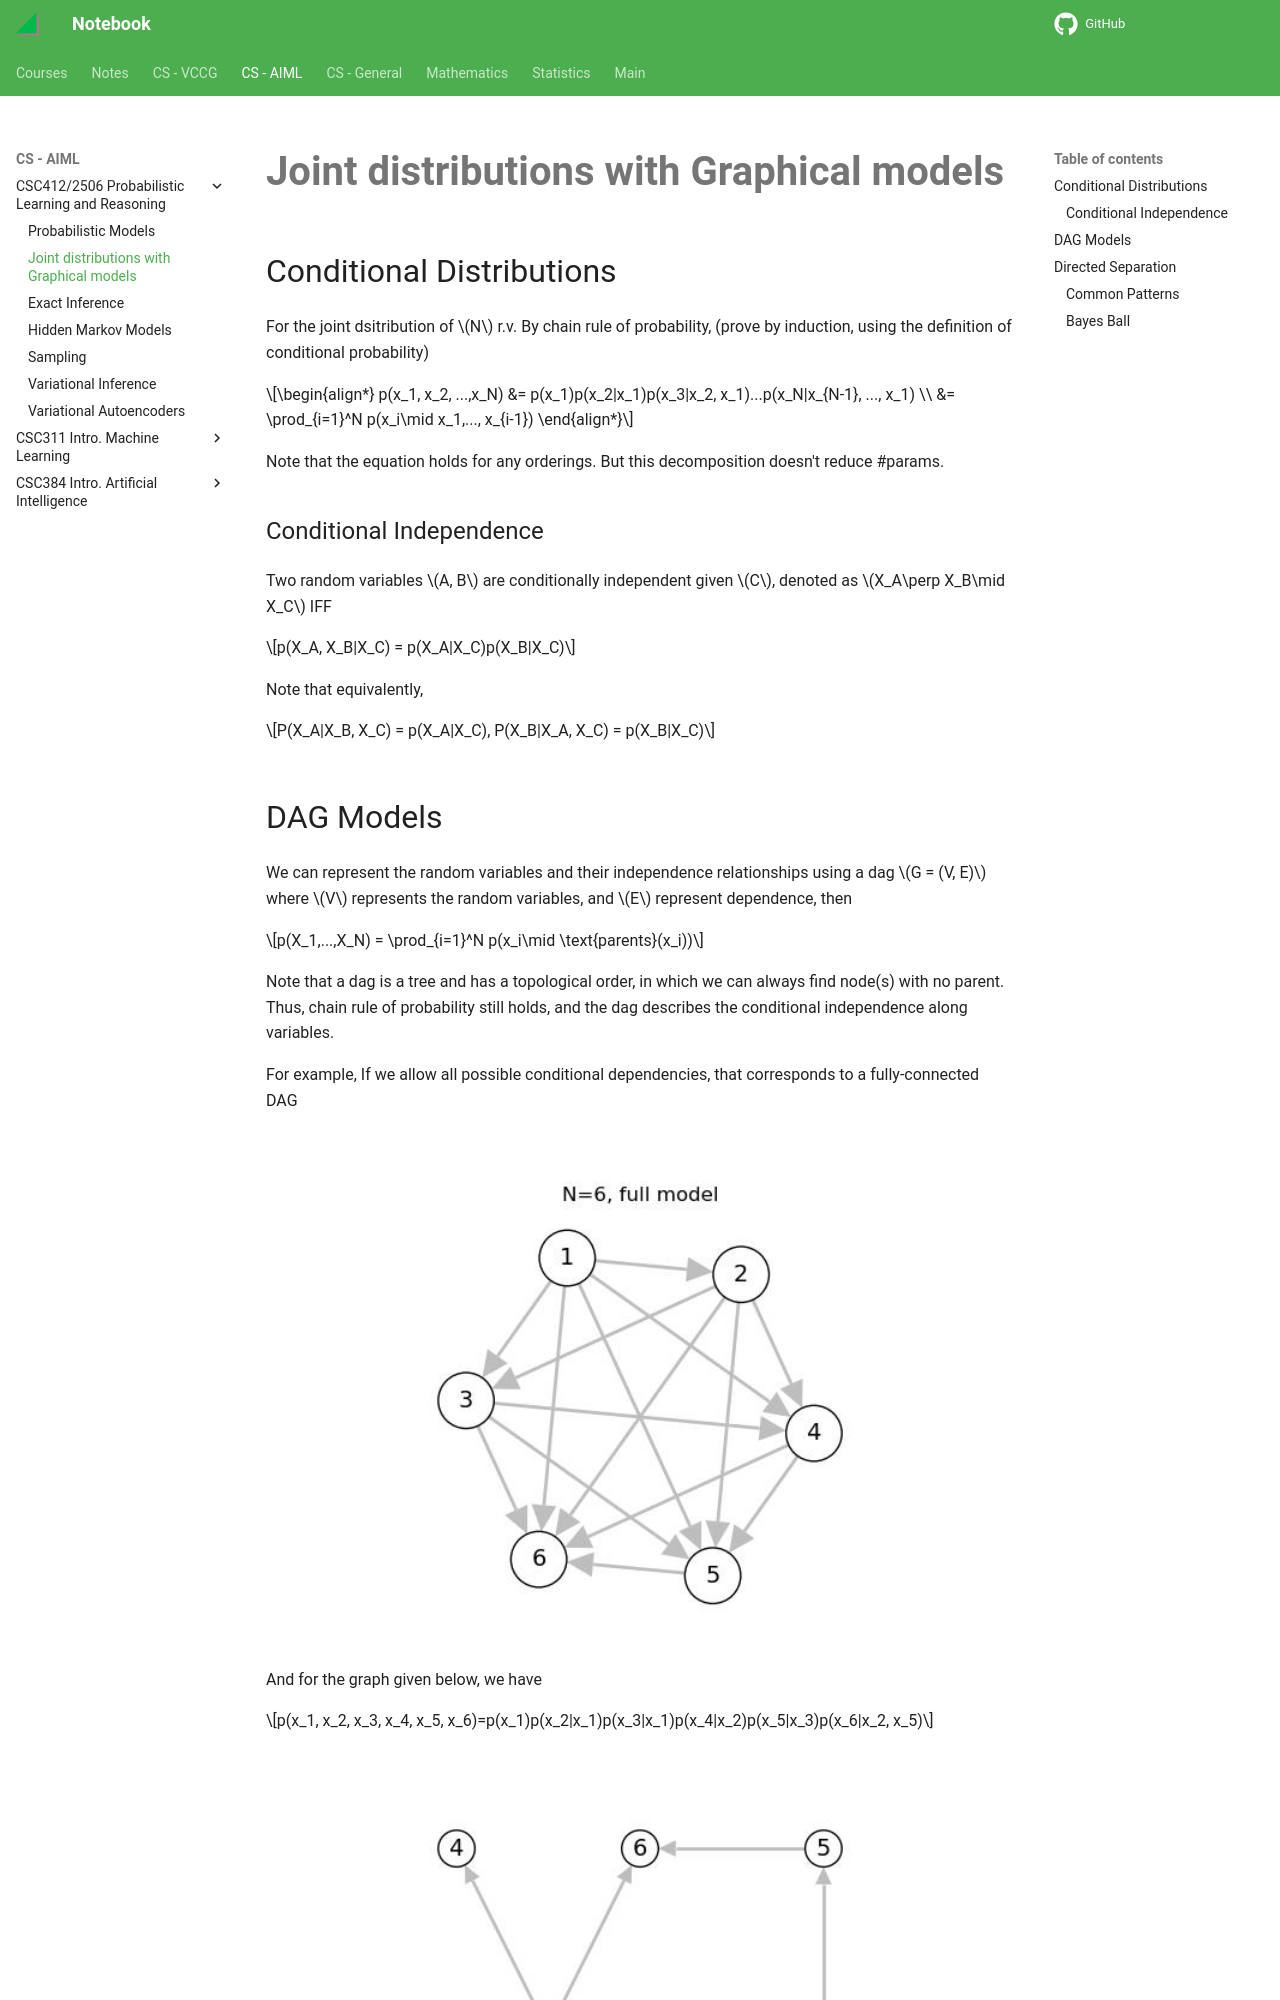

repository: haoda-li/notebook · page: aiml/csc412/dag.html · generator: mkdocs

# Joint distributions with Graphical models



## Conditional Distributions
For the joint dsitribution of $N$ r.v. By chain rule of probability, (prove by induction, using the definition of conditional probability)

\begin{align*}
p(x_1, x_2, ...,x_N) &= p(x_1)p(x_2|x_1)p(x_3|x_2, x_1)...p(x_N|x_{N-1}, ..., x_1) \\
&= \prod_{i=1}^N p(x_i\mid x_1,..., x_{i-1})
\end{align*}

Note that the equation holds for any orderings. But this decomposition doesn't reduce #params. 

### Conditional Independence

Two random variables $A, B$ are conditionally independent given $C$, denoted as $X_A\perp X_B\mid X_C$ IFF 

$$p(X_A, X_B|X_C) = p(X_A|X_C)p(X_B|X_C)$$

Note that equivalently, 

$$P(X_A|X_B, X_C) = p(X_A|X_C), P(X_B|X_A, X_C) = p(X_B|X_C)$$

## DAG Models
We can represent the random variables and their independence relationships using a dag $G = (V, E)$ where $V$ represents the random variables, and $E$ represent dependence, then

$$p(X_1,...,X_N) = \prod_{i=1}^N p(x_i\mid \text{parents}(x_i))$$

Note that a dag is a tree and has a topological order, in which we can always find node(s) with no parent. Thus, chain rule of probability still holds, and the dag describes the conditional independence along variables.

For example, If we allow all possible conditional dependencies, that corresponds to a fully-connected DAG

<figure markdown>
![png](assets/dag_1.jpg){width="480"}
</figure>



And for the graph given below, we have



$$p(x_1, x_2, x_3, x_4, x_5, x_6)=p(x_1)p(x_2|x_1)p(x_3|x_1)p(x_4|x_2)p(x_5|x_3)p(x_6|x_2, x_5)$$

<figure markdown>
![png](assets/dag_2.jpg){width="480"}
</figure>
